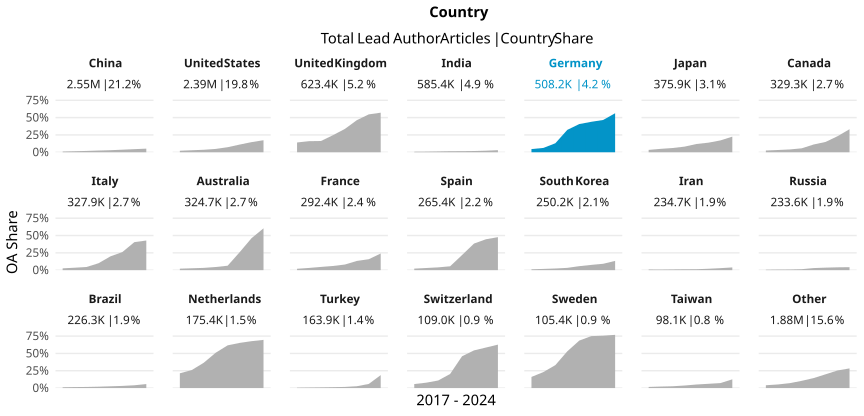

The file beside this chart, header and first rows:
country_name_fct, cr_year, articles, cc_total, prop
China, '17, 211457, 2233, 0.01056
China, '18, 248994, 3634, 0.01459
China, '19, 285726, 5475, 0.01916
China, '20, 316525, 7799, 0.02464
China, '21, 340132, 10078, 0.02963
China, '22, 391553, 14434, 0.03686
China, '23, 434902, 19415, 0.04464
China, '24, 325359, 16930, 0.05203
United States, '17, 328457, 7129, 0.0217
United States, '18, 327843, 9494, 0.02896
United States, '19, 324946, 11582, 0.03564
United States, '20, 338401, 16216, 0.04792
United States, '21, 320408, 23328, 0.07281
United States, '22, 294501, 32592, 0.1107
United States, '23, 284187, 41536, 0.1462
United States, '24, 169843, 29463, 0.1735
United Kingdom, '17, 87913, 12402, 0.1411
United Kingdom, '18, 86629, 13838, 0.1597
United Kingdom, '19, 86077, 13978, 0.1624
United Kingdom, '20, 88545, 21797, 0.2462
United Kingdom, '21, 85489, 28774, 0.3366
United Kingdom, '22, 75616, 35009, 0.463
United Kingdom, '23, 71545, 39111, 0.5467
United Kingdom, '24, 41629, 23775, 0.5711
India, '17, 53662, 418, 0.007789
India, '18, 58607, 521, 0.00889
India, '19, 62540, 749, 0.01198
India, '20, 75052, 1141, 0.0152
India, '21, 87846, 1393, 0.01586
India, '22, 91612, 1637, 0.01787
India, '23, 97267, 2182, 0.02243
India, '24, 58847, 1774, 0.03015
Germany, '17, 69559, 3217, 0.04625
Germany, '18, 70097, 4376, 0.06243
Germany, '19, 67808, 8808, 0.1299
Germany, '20, 69638, 22493, 0.323
Germany, '21, 70485, 28691, 0.4071
Germany, '22, 63098, 27721, 0.4393
Germany, '23, 62129, 28957, 0.4661
Germany, '24, 35383, 19922, 0.563
Japan, '17, 53500, 1815, 0.03393
Japan, '18, 51524, 2525, 0.04901
Japan, '19, 49379, 3013, 0.06102
Japan, '20, 52283, 4236, 0.08102
Japan, '21, 50319, 6005, 0.1193
Japan, '22, 46505, 6428, 0.1382
Japan, '23, 44742, 7638, 0.1707
Japan, '24, 27659, 6242, 0.2257
Canada, '17, 44160, 1108, 0.02509
Canada, '18, 44886, 1456, 0.03244
Canada, '19, 43981, 1778, 0.04043
Canada, '20, 46349, 2633, 0.05681
Canada, '21, 45173, 5067, 0.1122
Canada, '22, 41318, 6169, 0.1493
Canada, '23, 39611, 9193, 0.2321
Canada, '24, 23841, 7933, 0.3327
Italy, '17, 42806, 1128, 0.02635
Italy, '18, 43465, 1524, 0.03506
Italy, '19, 42327, 1934, 0.04569
Italy, '20, 48083, 4795, 0.09972
... 108 more rows
